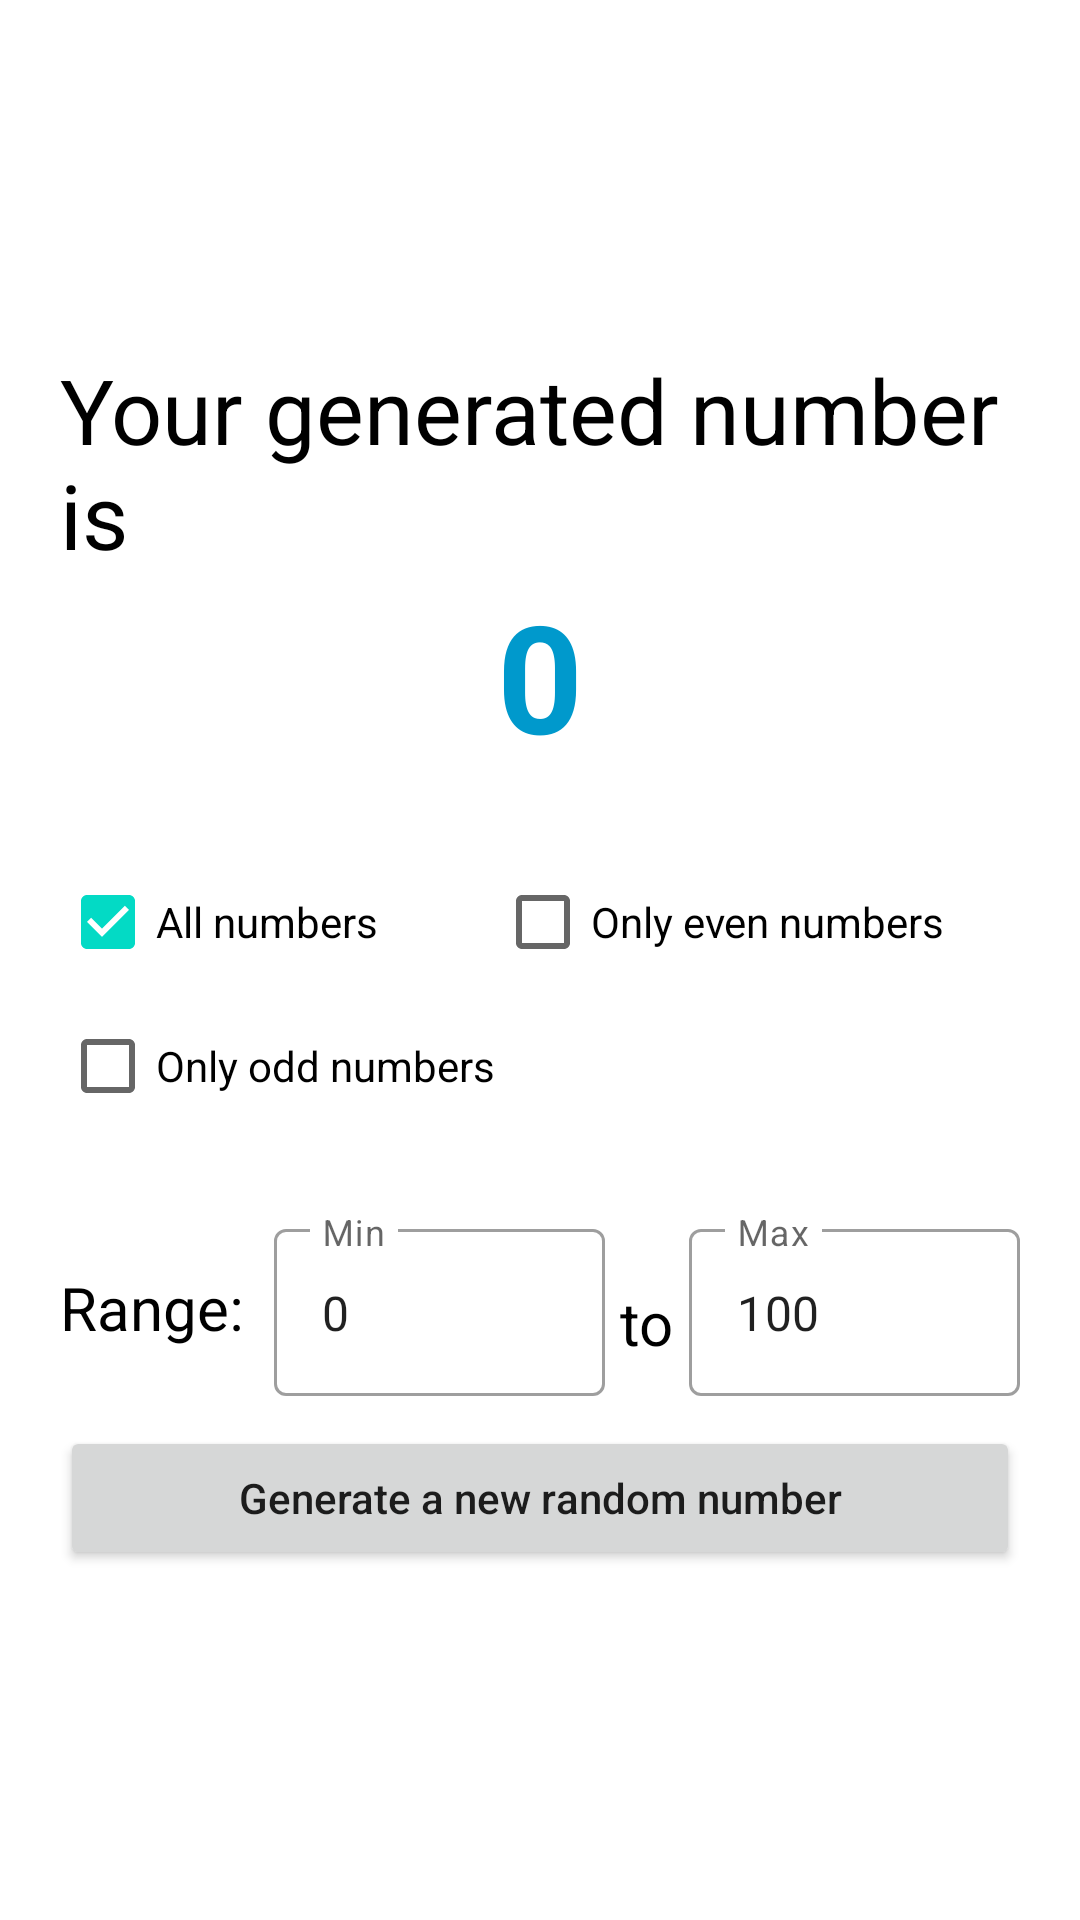

Layout XML and referenced resources for this Android screen:
<!-- AndroidManifest.xml: application theme Theme.TrueRandomNumberGenerator -->
<!-- res/layout/activity_main.xml -->
<?xml version="1.0" encoding="utf-8"?>
<LinearLayout xmlns:android="http://schemas.android.com/apk/res/android"
    xmlns:app="http://schemas.android.com/apk/res-auto"
    xmlns:tools="http://schemas.android.com/tools"
    android:layout_width="match_parent"
    android:layout_height="match_parent"
    android:orientation="vertical"
    android:gravity="center"
    android:padding="20dp"
    tools:context=".MainActivity">

    <TextView
        android:textSize="30sp"
        android:textColor="@android:color/primary_text_light"
        android:layout_width="wrap_content"
        android:layout_height="wrap_content"
        android:text="@string/your_generated_number_is"/>

    <TextView
        android:textStyle="bold"
        android:id="@+id/generatedNumber"
        android:textSize="50sp"
        android:textColor="@android:color/holo_blue_dark"
        android:layout_width="wrap_content"
        android:layout_height="wrap_content"
        android:text="@string/number_placeholder"/>

    <GridLayout
        android:layout_marginVertical="25dp"
        android:columnCount="2"
        android:layout_width="match_parent"
        android:layout_height="wrap_content">

        <CheckBox
            android:checked="true"
            android:id="@+id/allNumbersCheck"
            android:text="@string/all_numbers"
            android:layout_width="wrap_content"
            android:layout_height="wrap_content"/>

        <CheckBox
            android:id="@+id/onlyEvensCheck"
            android:text="@string/only_even_numbers"
            android:layout_width="wrap_content"
            android:layout_height="wrap_content"/>

        <CheckBox
            android:id="@+id/onlyOddsCheck"
            android:text="@string/only_odd_numbers"
            android:layout_width="wrap_content"
            android:layout_height="wrap_content"/>

    </GridLayout>

    <LinearLayout
        android:orientation="horizontal"
        android:layout_width="match_parent"
        android:layout_height="wrap_content">

        <TextView
            android:textColor="@android:color/primary_text_light"
            android:textSize="20sp"
            android:text="@string/range"
            android:layout_marginEnd="10dp"
            android:layout_width="wrap_content"
            android:layout_height="wrap_content"/>

        <com.google.android.material.textfield.TextInputLayout
            android:layout_weight="1"
            android:layout_width="match_parent"
            android:layout_height="wrap_content"
            style="@style/Widget.MaterialComponents.TextInputLayout.OutlinedBox">

            <androidx.appcompat.widget.AppCompatEditText
                android:id="@+id/minValue"
                android:text="0"
                android:layout_height="wrap_content"
                android:layout_width="match_parent"
                android:hint="@string/min"
                android:inputType="number"/>

        </com.google.android.material.textfield.TextInputLayout>

        <TextView
            android:textColor="@android:color/primary_text_light"
            android:textSize="20sp"
            android:text="@string/to"
            android:layout_margin="5dp"
            android:layout_width="wrap_content"
            android:layout_height="wrap_content"/>

        <com.google.android.material.textfield.TextInputLayout
            android:layout_weight="1"
            android:layout_width="match_parent"
            android:layout_height="wrap_content"
            style="@style/Widget.MaterialComponents.TextInputLayout.OutlinedBox">

            <androidx.appcompat.widget.AppCompatEditText
                android:id="@+id/maxValue"
                android:text="100"
                android:layout_height="wrap_content"
                android:layout_width="match_parent"
                android:hint="@string/max"
                android:inputType="number"/>

        </com.google.android.material.textfield.TextInputLayout>

    </LinearLayout>

    <Button
        android:id="@+id/generateButton"
        android:layout_marginTop="10dp"
        android:layout_width="match_parent"
        android:layout_height="wrap_content"
        android:text="@string/generate_a_new_random_number"
        android:textAllCaps="false"/>

</LinearLayout>
<!-- resources referenced by this layout -->
<resources>
  <string name="all_numbers">All numbers</string>
  <string name="generate_a_new_random_number">Generate a new random number</string>
  <string name="max">Max</string>
  <string name="min">Min</string>
  <string name="number_placeholder">0</string>
  <string name="only_even_numbers">Only even numbers</string>
  <string name="only_odd_numbers">Only odd numbers</string>
  <string name="range">Range:</string>
  <string name="to">to</string>
  <string name="your_generated_number_is">Your generated number is</string>
  <style name="Theme.TrueRandomNumberGenerator" parent="Theme.MaterialComponents.DayNight.DarkActionBar">
          
          <item name="colorPrimary">@color/purple_500</item>
          <item name="colorPrimaryVariant">@color/purple_700</item>
          <item name="colorOnPrimary">@color/white</item>
          
          <item name="colorSecondary">@color/teal_200</item>
          <item name="colorSecondaryVariant">@color/teal_700</item>
          <item name="colorOnSecondary">@color/black</item>
          
          <item name="android:statusBarColor" tools:targetApi="l">?attr/colorPrimaryVariant</item>
          
      </style>
  <color name="purple_500">#0088FF</color>
  <color name="purple_700">#004998</color>
  <color name="white">#FFFFFFFF</color>
  <color name="teal_200">#FF03DAC5</color>
  <color name="teal_700">#FF018786</color>
  <color name="black">#FF000000</color>
</resources>
